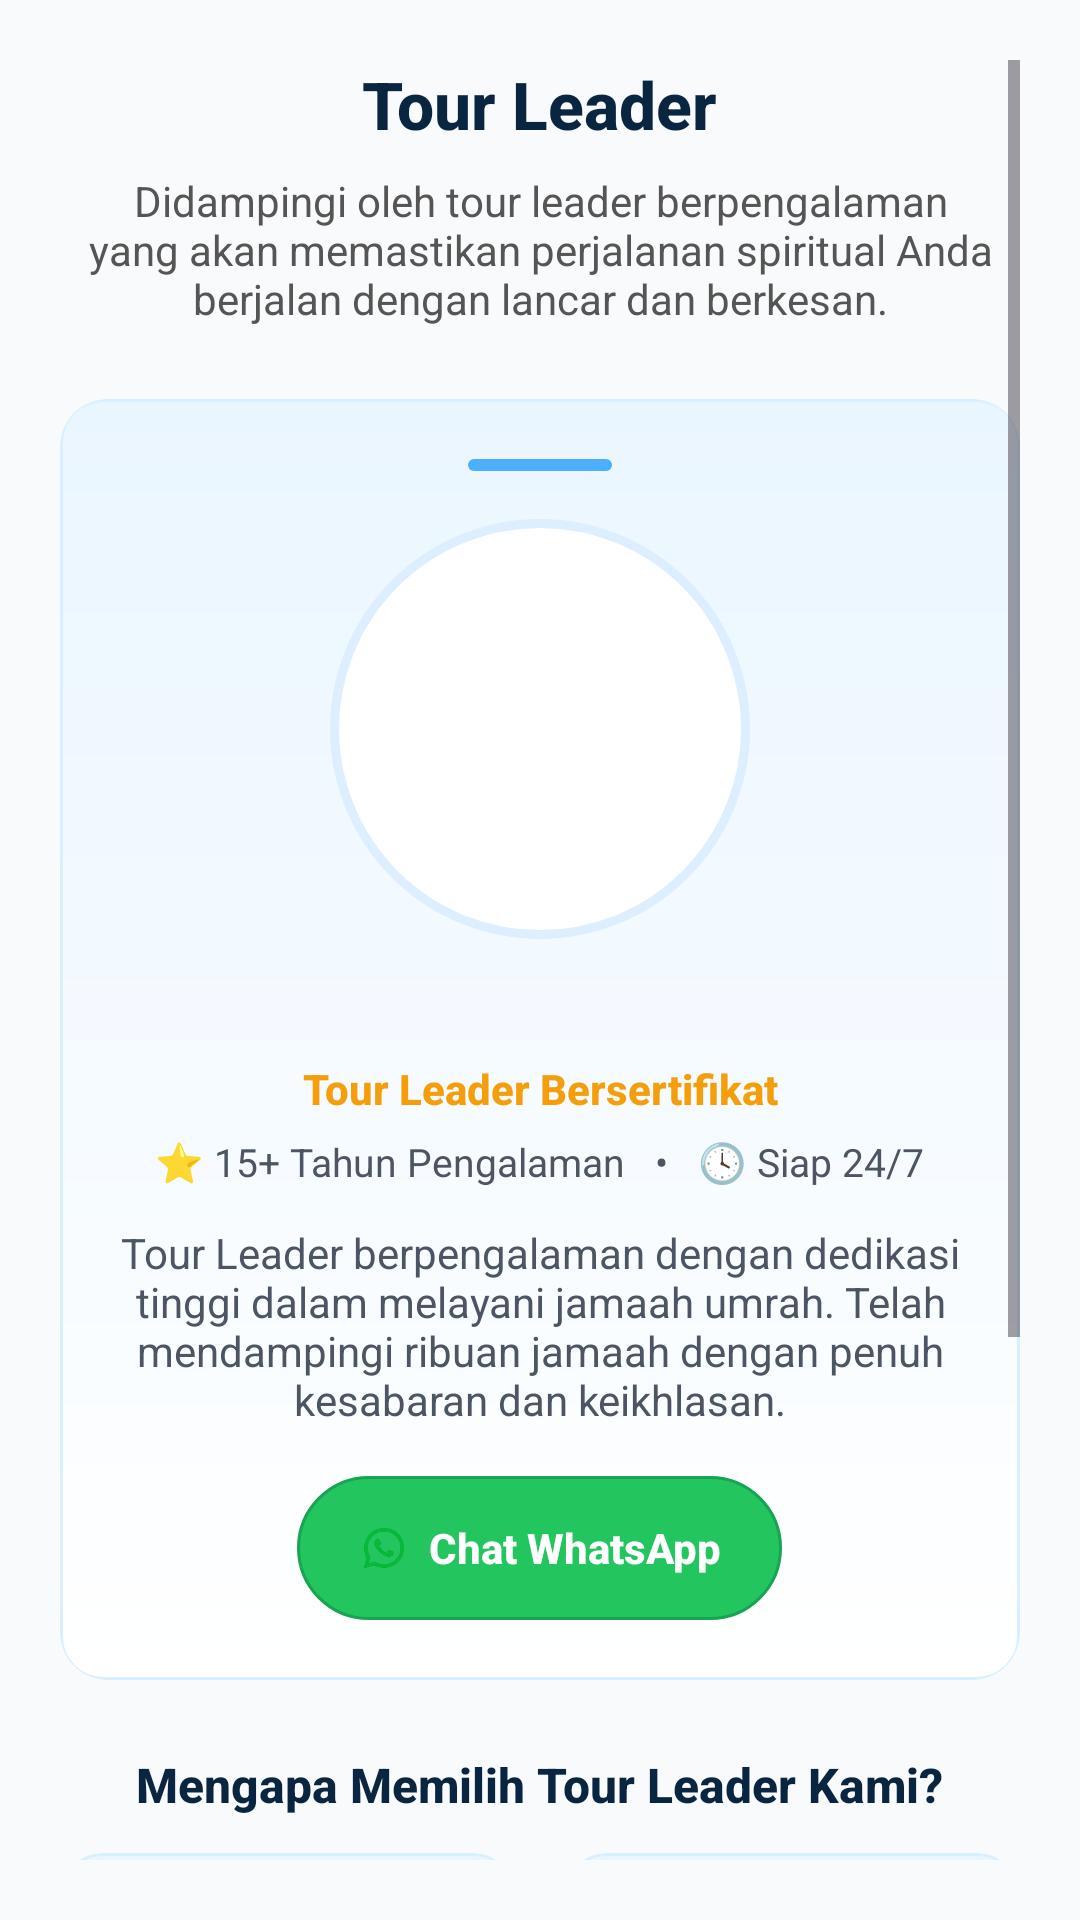

Android layout source for this screen:
<!-- AndroidManifest.xml: application theme Theme.SamiraTravelMobile -->
<!-- res/layout/fragment_leader.xml -->
<ScrollView xmlns:android="http://schemas.android.com/apk/res/android"
    xmlns:app="http://schemas.android.com/apk/res-auto"
    android:layout_width="match_parent"
    android:layout_height="match_parent"
    android:background="#F9FAFB"
    android:padding="20dp"
    android:scrollbars="vertical"
    android:fadeScrollbars="false">

    <LinearLayout
        android:orientation="vertical"
        android:layout_width="match_parent"
        android:layout_height="wrap_content"
        android:gravity="center">

        
        <TextView
            android:text="Tour Leader"
            android:textSize="22sp"
            android:textStyle="bold"
            android:fontFamily="sans-serif-medium"
            android:textColor="#0A2540"
            android:layout_marginBottom="8dp"
            android:gravity="center"
            android:layout_width="wrap_content"
            android:layout_height="wrap_content"/>

        <TextView
            android:text="Didampingi oleh tour leader berpengalaman yang akan memastikan perjalanan spiritual Anda berjalan dengan lancar dan berkesan."
            android:textSize="14sp"
            android:fontFamily="sans-serif"
            android:textColor="#555"
            android:gravity="center"
            android:layout_width="match_parent"
            android:layout_height="wrap_content"
            android:layout_marginBottom="24dp" />

        
        <androidx.cardview.widget.CardView
            android:id="@+id/leaderCard"
            android:layout_width="match_parent"
            android:layout_height="wrap_content"
            android:layout_marginBottom="24dp"
            app:cardCornerRadius="16dp"
            app:cardElevation="0dp"
            app:cardUseCompatPadding="false"
            app:cardBackgroundColor="@android:color/transparent"
            android:stateListAnimator="@null">

            <LinearLayout
                android:orientation="vertical"
                android:padding="20dp"
                android:layout_width="match_parent"
                android:layout_height="wrap_content"
                android:background="@drawable/bg_card_soft"
                android:gravity="center">

                <View
                    android:layout_width="48dp"
                    android:layout_height="4dp"
                    android:layout_marginBottom="16dp"
                    android:background="@drawable/bg_accent_bar" />

                <ImageView
                    android:id="@+id/leaderImg"
                    android:layout_width="140dp"
                    android:layout_height="140dp"
                    android:scaleType="centerCrop"
                    android:background="@drawable/bg_profile_circle"
                    android:layout_marginBottom="12dp"
                    android:contentDescription="@string/leader_image" />

                <TextView
                    android:id="@+id/leaderName"
                    android:textColor="@color/samira_blue_dark"
                    android:textSize="18sp"
                    android:textStyle="bold"
                    android:fontFamily="sans-serif-medium"
                    android:gravity="center"
                    android:layout_marginBottom="4dp"
                    android:layout_width="wrap_content"
                    android:layout_height="wrap_content" />

                <TextView
                    android:text="Tour Leader Bersertifikat"
                    android:textColor="#F59E0B"
                    android:textSize="14sp"
                    android:textStyle="bold"
                    android:fontFamily="sans-serif-medium"
                    android:layout_marginBottom="6dp"
                    android:gravity="center"
                    android:layout_width="wrap_content"
                    android:layout_height="wrap_content" />

                <TextView
                    android:text="⭐ 15+ Tahun Pengalaman   •   🕓 Siap 24/7"
                    android:textSize="13sp"
                    android:fontFamily="sans-serif"
                    android:textColor="@color/brand_text_secondary"
                    android:layout_marginBottom="12dp"
                    android:gravity="center"
                    android:layout_width="wrap_content"
                    android:layout_height="wrap_content" />

                <TextView
                    android:id="@+id/leaderDesc"
                    android:text="Tour Leader berpengalaman dengan dedikasi tinggi dalam melayani jamaah umrah. Telah mendampingi ribuan jamaah dengan penuh kesabaran dan keikhlasan."
                    android:textColor="@color/brand_text_secondary"
                    android:textSize="14sp"
                    android:fontFamily="sans-serif"
                    android:textAlignment="center"
                    android:layout_marginBottom="16dp"
                    android:layout_width="match_parent"
                    android:layout_height="wrap_content" />

                
                <LinearLayout
                    android:id="@+id/btnWhatsApp"
                    android:orientation="horizontal"
                    android:gravity="center"
                    android:background="@drawable/bg_whatsapp_button"
                    android:paddingHorizontal="20dp"
                    android:paddingVertical="10dp"
                    android:clickable="true"
                    android:focusable="true"
                    android:layout_width="wrap_content"
                    android:layout_height="wrap_content"
                    android:minHeight="48dp">

                    <ImageView
                        android:src="@drawable/whatsapp"
                        android:layout_width="18dp"
                        android:layout_height="18dp"
                        android:layout_marginEnd="6dp"/>

                    <TextView
                        android:text="Chat WhatsApp"
                        android:textColor="#FFF"
                        android:textStyle="bold"
                        android:fontFamily="sans-serif-medium"
                        android:textSize="14sp"
                        android:layout_width="wrap_content"
                        android:layout_height="wrap_content"/>
                </LinearLayout>

            </LinearLayout>
        </androidx.cardview.widget.CardView>

        
        <TextView
            android:text="Mengapa Memilih Tour Leader Kami?"
            android:textSize="16sp"
            android:textStyle="bold"
            android:fontFamily="sans-serif-medium"
            android:textColor="#0A2540"
            android:layout_marginBottom="12dp"
            android:layout_width="wrap_content"
            android:layout_height="wrap_content"/>

        <LinearLayout
            android:orientation="vertical"
            android:layout_width="match_parent"
            android:layout_height="wrap_content">

            
            <LinearLayout
                android:layout_width="match_parent"
                android:layout_height="wrap_content"
                android:layout_marginBottom="8dp"
                android:gravity="center"
                android:orientation="horizontal">

                <include
                    android:id="@+id/cardFeatureCommunity"
                    layout="@layout/item_feature_card"
                    android:layout_width="0dp"
                    android:layout_height="wrap_content"
                    android:layout_marginEnd="8dp"
                    android:layout_weight="1" />

                <include
                    android:id="@+id/cardFeatureCertified"
                    layout="@layout/item_feature_card"
                    android:layout_width="0dp"
                    android:layout_height="wrap_content"
                    android:layout_marginStart="8dp"
                    android:layout_weight="1" />
            </LinearLayout>

            
            <LinearLayout
                android:layout_width="match_parent"
                android:layout_height="wrap_content"
                android:gravity="center"
                android:orientation="horizontal">

                <include
                    android:id="@+id/cardFeatureRating"
                    layout="@layout/item_feature_card"
                    android:layout_width="0dp"
                    android:layout_height="wrap_content"
                    android:layout_marginEnd="8dp"
                    android:layout_weight="1" />

                <include
                    android:id="@+id/cardFeatureTrust"
                    layout="@layout/item_feature_card"
                    android:layout_width="0dp"
                    android:layout_height="wrap_content"
                    android:layout_marginStart="8dp"
                    android:layout_weight="1" />
            </LinearLayout>
        </LinearLayout>
    </LinearLayout>
</ScrollView>
<!-- res/layout/item_feature_card.xml (included above) -->
<androidx.cardview.widget.CardView xmlns:android="http://schemas.android.com/apk/res/android"
    xmlns:app="http://schemas.android.com/apk/res-auto"
    android:layout_width="match_parent"
    android:layout_height="wrap_content"
    android:layout_margin="6dp"
    android:stateListAnimator="@null"
    app:cardBackgroundColor="@android:color/transparent"
    app:cardCornerRadius="14dp"
    app:cardElevation="0dp"
    app:cardUseCompatPadding="false">

    <LinearLayout
        android:id="@+id/featureCardContainer"
        android:layout_width="match_parent"
        android:layout_height="wrap_content"
        android:background="@drawable/bg_card_soft"
        android:gravity="center_vertical"
        android:minHeight="120dp"
        android:orientation="horizontal"
        android:padding="16dp">

        <FrameLayout
            android:id="@+id/featureIconContainer"
            android:layout_width="48dp"
            android:layout_height="48dp"
            android:layout_marginEnd="16dp"
            android:background="@drawable/bg_feature_icon"
            android:padding="12dp">

            <ImageView
                android:id="@+id/featureIcon"
                android:layout_width="match_parent"
                android:layout_height="match_parent"
                android:contentDescription="@null"
                android:scaleType="centerInside"
                android:src="@drawable/ic_feature_people" />
        </FrameLayout>

        <LinearLayout
            android:layout_width="0dp"
            android:layout_height="wrap_content"
            android:layout_weight="1"
            android:orientation="vertical">

            <TextView
                android:id="@+id/featureTitle"
                android:layout_width="wrap_content"
                android:layout_height="wrap_content"
                android:fontFamily="sans-serif-medium"
                android:text="2000+ Jamaah"
                android:textColor="@color/samira_blue_dark"
                android:textSize="12.5sp"
                android:textStyle="bold" />

            <TextView
                android:id="@+id/featureSubtitle"
                android:layout_width="match_parent"
                android:layout_height="wrap_content"
                android:fontFamily="sans-serif"
                android:lineSpacingExtra="1dp"
                android:text="Telah mendampingi lebih dari 2000 jamaah"
                android:textColor="@color/brand_text_secondary"
                android:textSize="11.5sp" />
        </LinearLayout>

    </LinearLayout>

</androidx.cardview.widget.CardView>
<!-- resources referenced by this layout -->
<resources>
  <color name="brand_text_secondary">#4B5563</color>
  <color name="samira_blue_dark">#0077CC</color>
  <!-- drawable bg_accent_bar (drawable) -->
  <?xml version="1.0" encoding="utf-8"?>
  <shape xmlns:android="http://schemas.android.com/apk/res/android"
      android:shape="rectangle">
      <solid android:color="@color/samira_blue" />
      <corners android:radius="2dp" />
  </shape>
  <!-- drawable bg_card_soft (drawable) -->
  <?xml version="1.0" encoding="utf-8"?>
  <shape xmlns:android="http://schemas.android.com/apk/res/android"
      android:shape="rectangle">
      <gradient
          android:angle="145"
          android:startColor="@color/samira_blue_50"
          android:endColor="@color/white" />
      <corners android:radius="14dp" />
      <stroke android:width="1dp" android:color="@color/card_stroke_blue" />
  </shape>
  <!-- drawable bg_feature_icon (drawable) -->
  <?xml version="1.0" encoding="utf-8"?>
  <shape xmlns:android="http://schemas.android.com/apk/res/android" android:shape="rectangle">
      <corners android:radius="12dp" />
      <gradient
          android:startColor="@color/brand_gold"
          android:endColor="@color/samira_blue"
          android:angle="315" />
  </shape>
  <!-- drawable bg_profile_circle (drawable) -->
  <shape xmlns:android="http://schemas.android.com/apk/res/android" android:shape="oval">
      <solid android:color="#FFFFFF"/>
      <stroke android:width="3dp" android:color="#DDEEFF"/>
  </shape>
  <!-- drawable bg_whatsapp_button (drawable) -->
  <selector xmlns:android="http://schemas.android.com/apk/res/android">
      <item android:state_pressed="true">
          <shape android:shape="rectangle">
              <solid android:color="#1EBF5B"/>
              <corners android:radius="50dp"/>
              <shadowColor android:color="#33000000"/>
          </shape>
      </item>
      <item>
          <shape android:shape="rectangle">
              <solid android:color="#22C55E"/>
              <corners android:radius="50dp"/>
              <stroke android:color="#19A354" android:width="1dp"/>
              <padding android:left="16dp" android:top="8dp" android:right="16dp" android:bottom="8dp"/>
          </shape>
      </item>
  </selector>
  <!-- drawable ic_feature_people (drawable) -->
  <?xml version="1.0" encoding="utf-8"?>
  <vector xmlns:android="http://schemas.android.com/apk/res/android"
      android:width="24dp"
      android:height="24dp"
      android:viewportWidth="24"
      android:viewportHeight="24">
      <path
          android:fillColor="@android:color/white"
          android:pathData="M16,11c1.66,0 2.99,-1.34 2.99,-3S17.66,5 16,5s-3,1.34 -3,3 1.34,3 3,3zM8,11c1.66,0 2.99,-1.34 2.99,-3S9.66,5 8,5 5,6.34 5,8s1.34,3 3,3zm0,2c-2.33,0 -7,1.17 -7,3.5L1,19h14v-2.5c0,-2.33 -4.67,-3.5 -7,-3.5zm8,0c-0.29,0 -0.62,0.02 -0.97,0.05 1.16,0.84 1.97,1.97 1.97,3.45L17,19h4v-2.5c0,-2.33 -4.67,-3.5 -7,-3.5z" />
  </vector>
  <!-- drawable whatsapp: png bitmap (drawable, 17755 bytes) -->
  <string name="leader_image">Image of the leader</string>
  <style name="Theme.SamiraTravelMobile" parent="Base.Theme.SamiraTravelMobile" />
  <color name="samira_blue">#4DB0FF</color>
  <color name="samira_blue_50">#EAF6FF</color>
  <color name="white">#FFFFFFFF</color>
  <color name="card_stroke_blue">#D7EFFF</color>
  <color name="brand_gold">#F5B400</color>
  <style name="Base.Theme.SamiraTravelMobile" parent="Theme.Material3.DayNight.NoActionBar">
          
          
      </style>
</resources>
